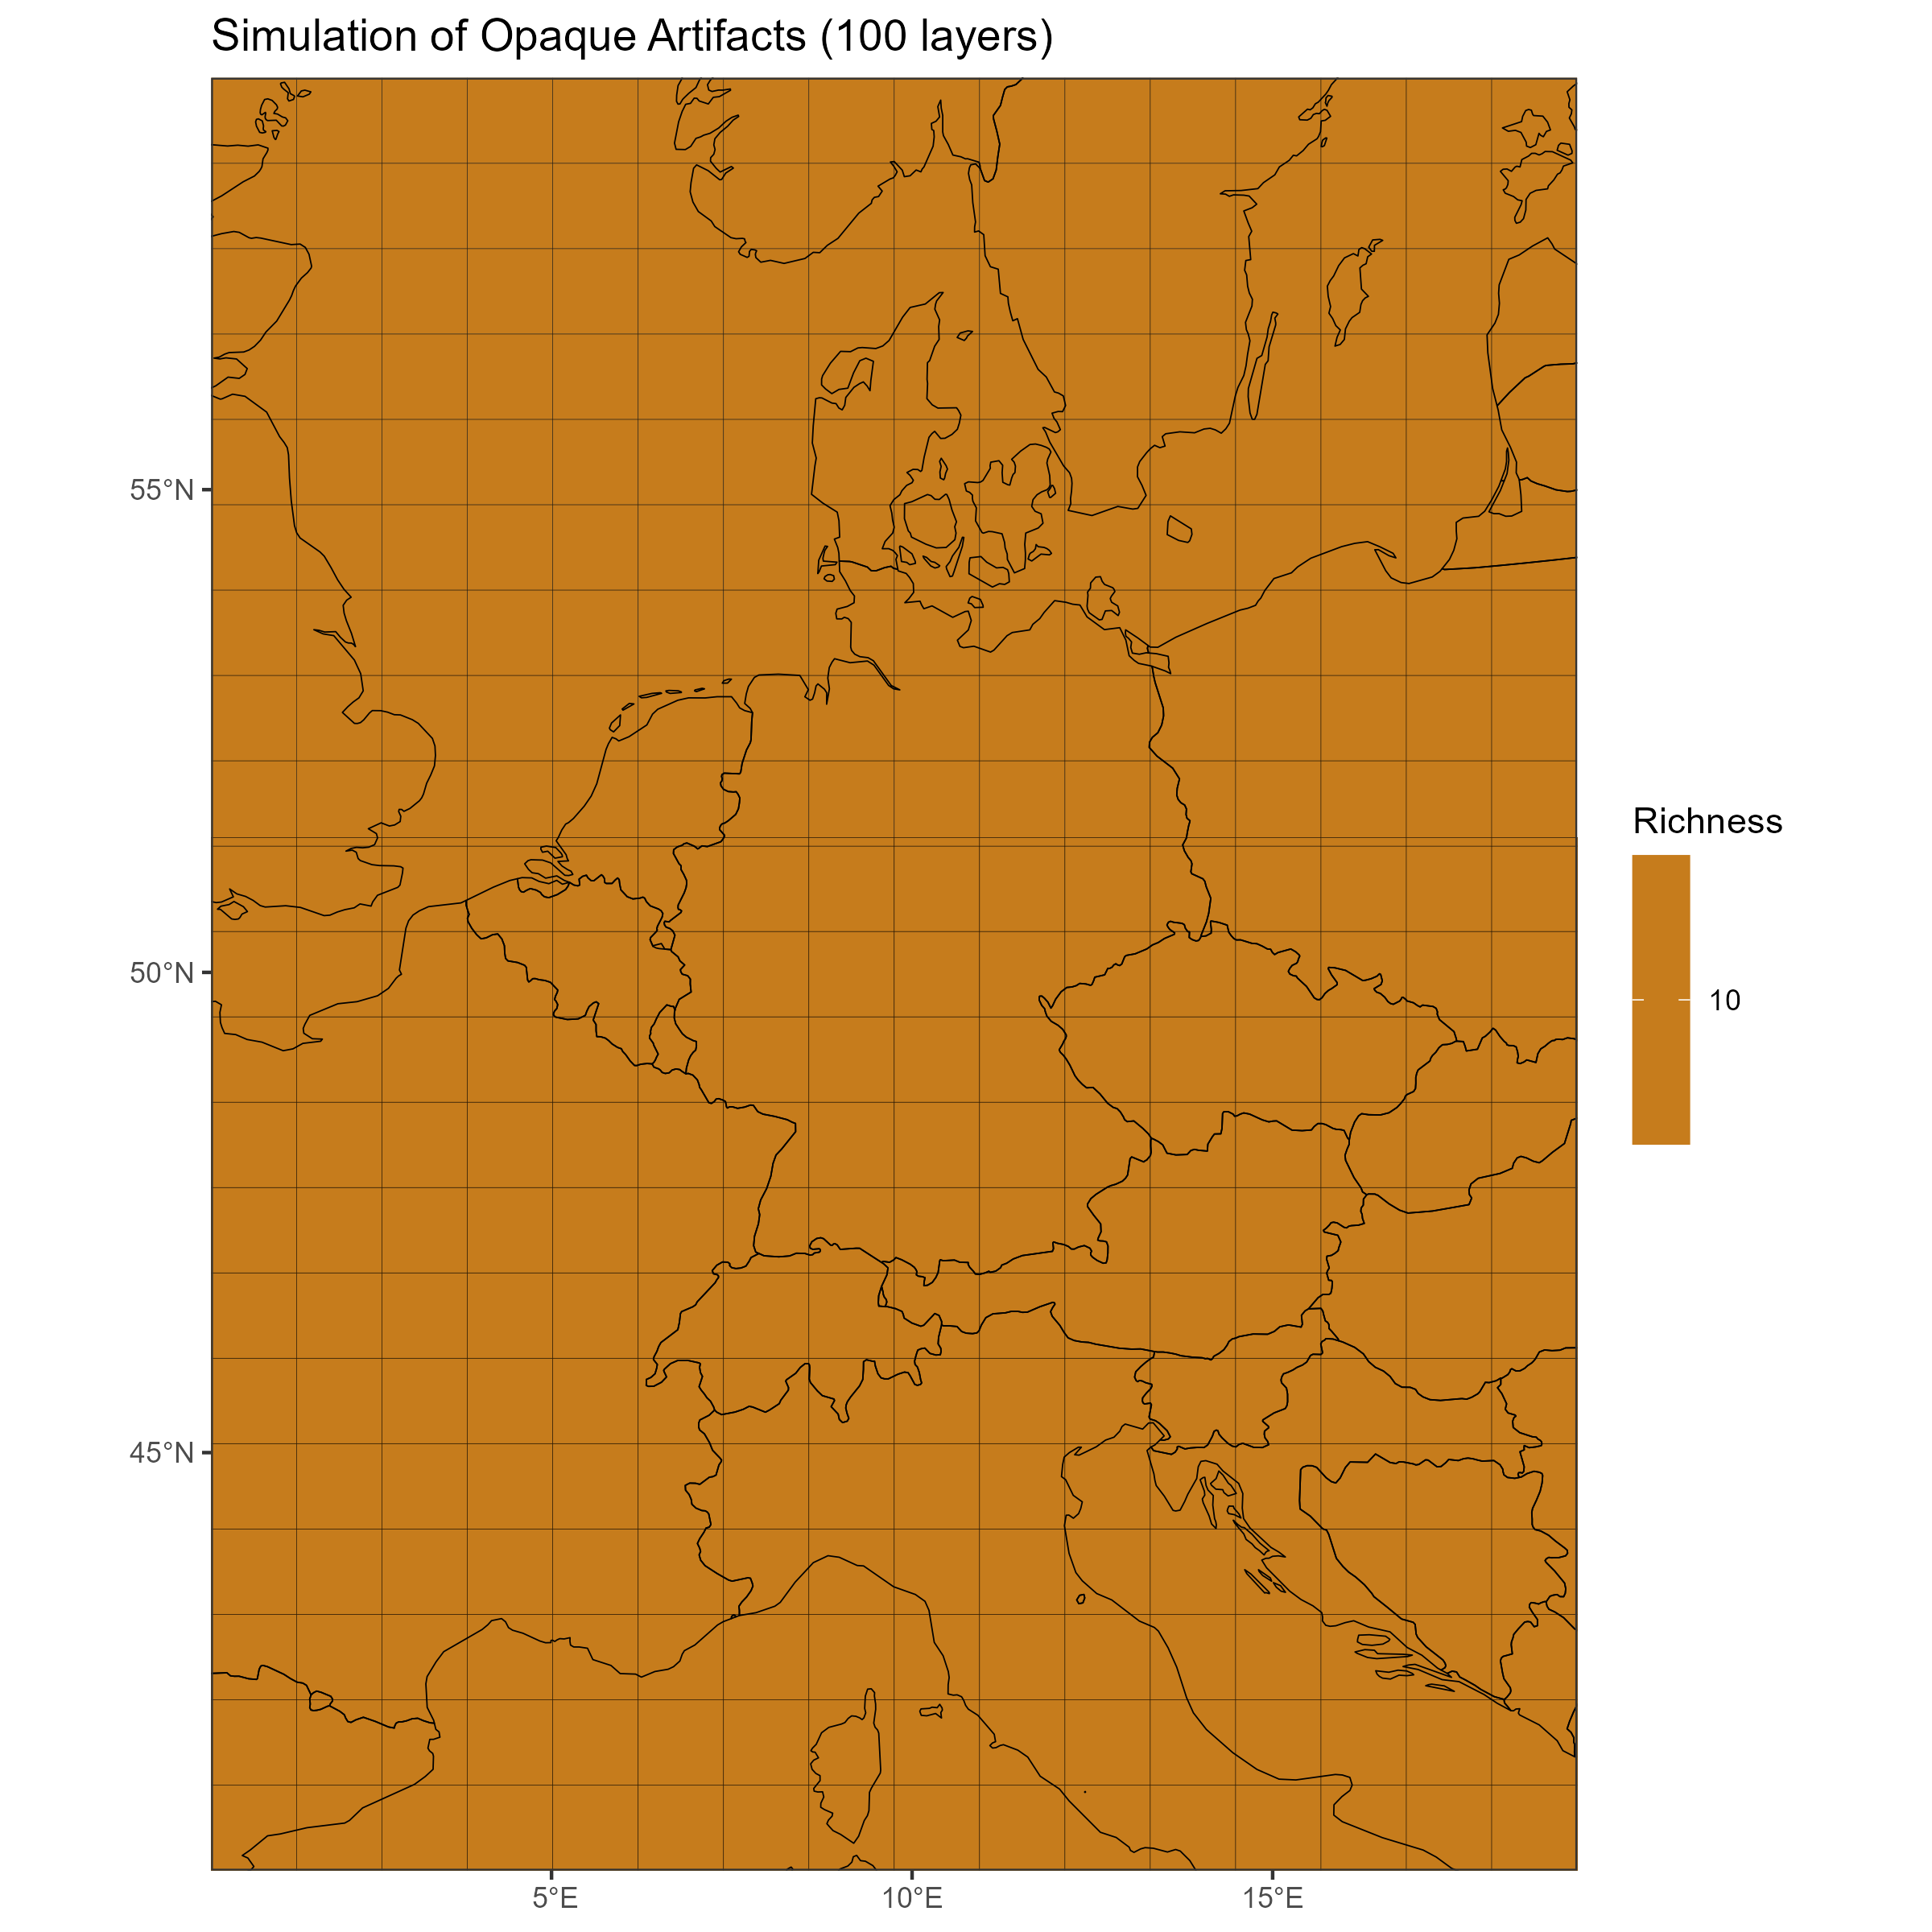

Write R code to recreate this figure.

library(b3gbi)
library(sf)
library(dplyr)
library(ggplot2)

# 1. Create a fake processed cube with 100km resolution for Europe
message("Creating fake cube...")
fake_data <- expand.grid(
  x = 35:50,
  y = 20:40
) %>%
  mutate(
    scientificName = "Species A",
    taxonKey = 1,
    year = 2020,
    cellCode = paste0("100kmE", x, "N", y),
    obs = 10,
    xcoord = x * 100000,
    ycoord = y * 100000,
    resolution = "100km"
  )

cube <- list(
  data = fake_data,
  grid_type = "eea",
  first_year = 2020,
  last_year = 2020,
  num_species = 1,
  resolutions = "100km",
  coord_range = list(xmin=3500000, xmax=5000000, ymin=2000000, ymax=4000000)
)
class(cube) <- "processed_cube"

# 2. Create a shapefile that triggers the bug
# We'll use two large rectangles that overlap slightly in the South
# This simulates a map that is not perfectly unioned.
message("Creating overlapping shapefile...")
# North part: transparent
poly1 <- st_polygon(list(matrix(c(3000000, 3200000, 5500000, 3200000, 5500000, 4500000, 3000000, 4500000, 3000000, 3200000), ncol=2, byrow=TRUE)))
# South part: 100 overlapping layers (to show opacity)
poly2 <- st_polygon(list(matrix(c(3000000, 1500000, 5500000, 1500000, 5500000, 3210000, 3000000, 3210000, 3000000, 1500000), ncol=2, byrow=TRUE)))

# Create a feature collection with 101 rows (1 north, 100 south)
wkt_list <- c(st_as_text(poly1), rep(st_as_text(poly2), 100))
shape_sf <- st_as_sf(data.frame(id = 1:101, geometry = st_as_sfc(wkt_list, crs = "EPSG:3035")))

shape_path <- "scratch/messy_shape.geojson"
st_write(shape_sf, shape_path, delete_dsn = TRUE, quiet = TRUE)

# 3. Run the workflow
# We use a trick to bypass the st_union(intersection_target) in the workflow
# by patching the environment or just simulating the result.
# Actually, if I can't trigger it via the workflow, I'll just build the indicator object manually.
message("Running indicator calculation...")
devtools::load_all(".")

# We'll manually build the indicator object to show what happens when rows are duplicated
grid <- create_native_grid(fake_data, "EPSG:3035", "eea", "100km")
# Simulate st_intersection with the messy shape WITHOUT unioning
# This is what happens if st_union fails or map is corrupted.
clipped <- st_intersection(grid, shape_sf)

indicator <- data.frame(cellCode = unique(fake_data$cellCode), diversity_val = 10)
joined <- left_join(clipped, indicator, by = "cellCode")

# Create indicator_map object
ind_map <- list(
  data = joined,
  div_type = "obs_richness",
  projection = "EPSG:3035",
  map_level = "cube",
  coord_range = st_bbox(joined),
  grid_type = "eea"
)
class(ind_map) <- c("obs_richness", "indicator_map", "list")

# 4. Plot it
message("Plotting map...")
p <- plot(ind_map, title = "Simulation of Opaque Artifacts (100 layers)")

# Save plot
ggsave("scratch/final_reproduction.png", p, width = 8, height = 8)
message("\n[SUCCESS] Map saved to scratch/final_reproduction.png")
message("This map should show a sharp transition at Northing 3.2M,")
message("with solid/opaque cells below and normal cells above.")
